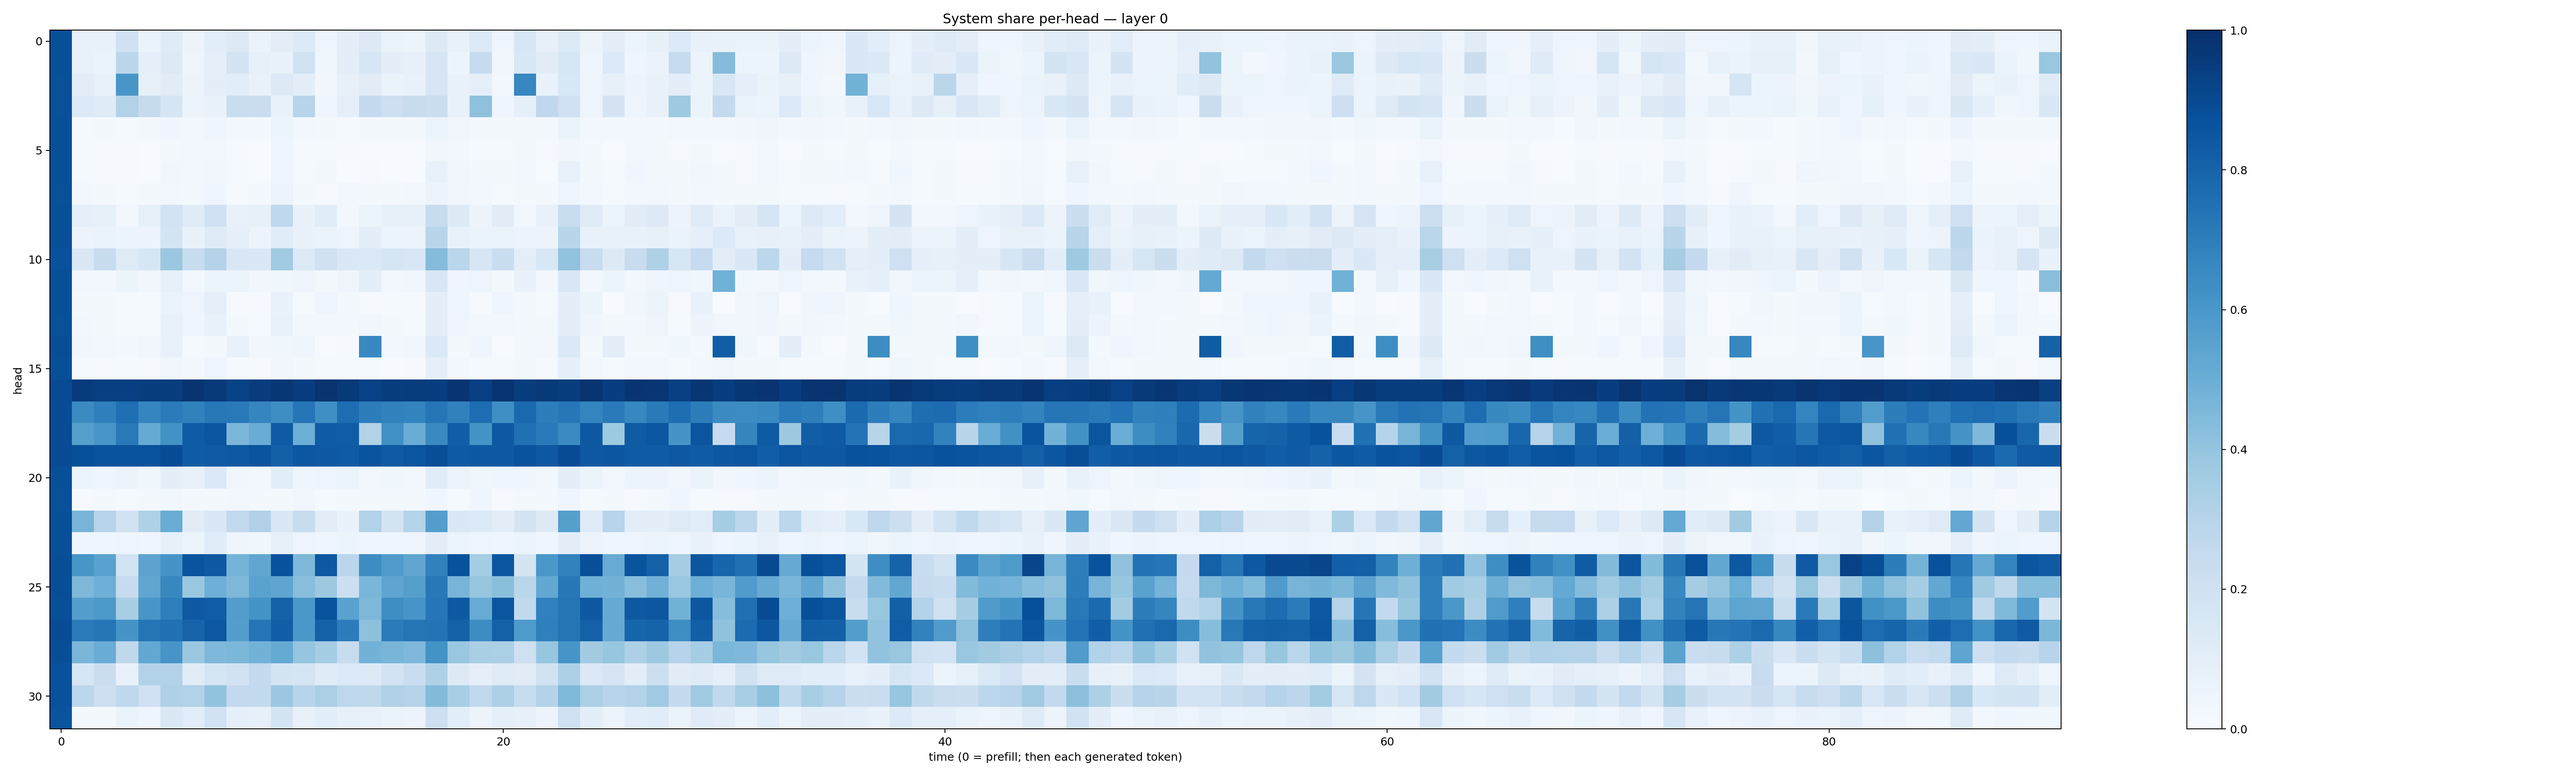

Source data for this figure (header and first rows):
0.8800384, 0.0733267, 0.07508689, 0.20296282, 0.0627774, 0.11757966, 0.058569375, 0.10670598, 0.13009515, 0.06319202, 0.10329418, 0.13578944, 0.05030109, 0.09805833, 0.12600783, 0.06572919, 0.05860935, 0.13263997, 0.0759474, 0.1362249, 0.04712855, 0.15859307, 0.0815538, 0.13470337
0.8795, 0.07767, 0.06324, 0.2827, 0.09182, 0.1267, 0.04881, 0.09275, 0.1767, 0.08464, 0.06929, 0.193, 0.03615, 0.09762, 0.1626, 0.09436, 0.08146, 0.1609, 0.05209, 0.2483, 0.03445, 0.1558, 0.1115, 0.1577
0.8785, 0.1022, 0.07188, 0.6028, 0.08064, 0.1113, 0.05814, 0.09498, 0.1069, 0.07352, 0.128, 0.09792, 0.03264, 0.0786, 0.1123, 0.06411, 0.07157, 0.1632, 0.06819, 0.09227, 0.02956, 0.6658, 0.07003, 0.1537
0.8778, 0.1339, 0.1192, 0.3114, 0.2426, 0.1705, 0.05716, 0.06825, 0.2307, 0.2282, 0.07006, 0.2968, 0.04477, 0.09017, 0.2538, 0.2116, 0.2366, 0.2231, 0.07295, 0.4138, 0.04056, 0.08909, 0.2681, 0.2056
0.8797, 0.0139, 0.01706, 0.01348, 0.01819, 0.04071, 0.02612, 0.04273, 0.0279, 0.01968, 0.06107, 0.02364, 0.02186, 0.013, 0.02184, 0.01634, 0.01746, 0.06009, 0.03492, 0.02239, 0.02044, 0.01835, 0.01966, 0.06544
0.8796, 0.01173, 0.01013, 0.01005, 0.00779, 0.02025, 0.02354, 0.03016, 0.009021, 0.007546, 0.04042, 0.01145, 0.01386, 0.01017, 0.005271, 0.006171, 0.007117, 0.03285, 0.02677, 0.01099, 0.01355, 0.01707, 0.009211, 0.03252
0.8816, 0.01514, 0.009247, 0.01104, 0.006988, 0.03165, 0.03039, 0.0349, 0.01433, 0.006897, 0.04141, 0.01561, 0.02082, 0.007158, 0.01097, 0.004824, 0.006989, 0.07134, 0.03277, 0.01572, 0.0209, 0.0257, 0.00615, 0.07107
0.8789, 0.02366, 0.01988, 0.01363, 0.02236, 0.03075, 0.01988, 0.04026, 0.009709, 0.02031, 0.05857, 0.01664, 0.01134, 0.0236, 0.02268, 0.01875, 0.02761, 0.05565, 0.03237, 0.02363, 0.01262, 0.01798, 0.01868, 0.04875
0.8812, 0.08959, 0.08455, 0.03009, 0.08387, 0.1806, 0.1203, 0.2019, 0.07569, 0.08209, 0.2686, 0.06866, 0.1154, 0.02988, 0.05125, 0.08366, 0.08035, 0.238, 0.1302, 0.05787, 0.1117, 0.0286, 0.07656, 0.2335
0.8821, 0.05789, 0.06514, 0.05083, 0.05857, 0.1761, 0.06648, 0.1238, 0.09069, 0.05739, 0.1143, 0.07001, 0.06335, 0.04882, 0.094, 0.06199, 0.05736, 0.2899, 0.07339, 0.06598, 0.06416, 0.0573, 0.05711, 0.2922
0.8748, 0.1474, 0.2347, 0.124, 0.1631, 0.3816, 0.2413, 0.307, 0.1504, 0.1484, 0.3645, 0.136, 0.1961, 0.1437, 0.1404, 0.1705, 0.1558, 0.4355, 0.2862, 0.1636, 0.2315, 0.09627, 0.1556, 0.4051
0.8799, 0.02354, 0.03125, 0.05214, 0.03317, 0.0843, 0.02864, 0.05172, 0.0586, 0.03179, 0.03733, 0.04759, 0.01874, 0.04316, 0.09865, 0.03095, 0.03138, 0.1491, 0.04016, 0.04756, 0.01877, 0.06755, 0.02718, 0.1495
0.879, 0.02289, 0.01615, 0.01517, 0.01179, 0.06608, 0.04776, 0.08924, 0.01036, 0.01146, 0.06649, 0.01189, 0.04051, 0.0177, 0.007855, 0.01397, 0.01171, 0.095, 0.04629, 0.009642, 0.04123, 0.01826, 0.01433, 0.09484
0.8784, 0.02549, 0.01622, 0.01453, 0.01433, 0.07253, 0.03914, 0.0723, 0.01794, 0.01356, 0.07396, 0.02355, 0.0306, 0.01986, 0.03171, 0.01693, 0.01442, 0.09971, 0.03966, 0.02604, 0.0305, 0.01624, 0.01587, 0.09831
0.8828, 0.03158, 0.02369, 0.02265, 0.03415, 0.0712, 0.01449, 0.01625, 0.07695, 0.03143, 0.03846, 0.04514, 0.006242, 0.0114, 0.6573, 0.02786, 0.03227, 0.1399, 0.02319, 0.04131, 0.006431, 0.01904, 0.02954, 0.1387
0.8811, 0.01457, 0.00809, 0.01233, 0.008715, 0.03604, 0.01836, 0.047, 0.01201, 0.00884, 0.03435, 0.01614, 0.01528, 0.01523, 0.01451, 0.007456, 0.00864, 0.08727, 0.02382, 0.0136, 0.01488, 0.01782, 0.008098, 0.08694
0.8907, 0.9559, 0.9391, 0.9414, 0.9459, 0.9454, 0.9785, 0.9582, 0.927, 0.95, 0.9721, 0.9444, 0.9844, 0.9618, 0.9316, 0.9478, 0.9494, 0.9443, 0.9802, 0.934, 0.9833, 0.9456, 0.9612, 0.9487
0.8872, 0.6508, 0.6949, 0.7543, 0.6715, 0.7104, 0.6853, 0.7193, 0.7152, 0.6705, 0.6378, 0.7338, 0.6358, 0.7626, 0.701, 0.6868, 0.6762, 0.7289, 0.6848, 0.7635, 0.6356, 0.7774, 0.7017, 0.7245
0.8874, 0.5655, 0.6025, 0.7186, 0.5184, 0.623, 0.8287, 0.8551, 0.4598, 0.5044, 0.8389, 0.4973, 0.8283, 0.8279, 0.3144, 0.6315, 0.5059, 0.6529, 0.8239, 0.6144, 0.84, 0.7529, 0.7142, 0.6504
0.8881, 0.8804, 0.8662, 0.8646, 0.8661, 0.8878, 0.8302, 0.8367, 0.8457, 0.8596, 0.8152, 0.8506, 0.8415, 0.8317, 0.8626, 0.8392, 0.8558, 0.8854, 0.8358, 0.8413, 0.8402, 0.8661, 0.8429, 0.887
0.8798, 0.05169, 0.0418, 0.05817, 0.03593, 0.09928, 0.07522, 0.1397, 0.03559, 0.02361, 0.1067, 0.0399, 0.04692, 0.05883, 0.03112, 0.03672, 0.02559, 0.1161, 0.05532, 0.03906, 0.03945, 0.0458, 0.03092, 0.09526
0.875, 0.00945, 0.02081, 0.01344, 0.0166, 0.03768, 0.01738, 0.02138, 0.0305, 0.01748, 0.0186, 0.03354, 0.01218, 0.01637, 0.01688, 0.0204, 0.01648, 0.04472, 0.01487, 0.04254, 0.01136, 0.01579, 0.02121, 0.04041
0.8805, 0.4695, 0.2944, 0.1924, 0.3233, 0.5072, 0.1128, 0.1448, 0.2605, 0.3178, 0.1457, 0.2353, 0.1038, 0.07019, 0.3107, 0.1759, 0.3031, 0.5701, 0.1435, 0.1329, 0.1035, 0.1741, 0.1324, 0.5647
0.8796, 0.04284, 0.04645, 0.04725, 0.04156, 0.08285, 0.06137, 0.114, 0.04534, 0.0388, 0.08364, 0.04896, 0.0452, 0.05364, 0.04043, 0.04408, 0.04062, 0.1034, 0.06046, 0.04899, 0.04226, 0.05938, 0.03907, 0.1022
0.8867, 0.6027, 0.5532, 0.1865, 0.5435, 0.6131, 0.8613, 0.842, 0.4742, 0.5332, 0.8715, 0.4537, 0.8467, 0.2842, 0.6443, 0.5791, 0.5336, 0.6847, 0.8686, 0.3544, 0.853, 0.1734, 0.5992, 0.68
0.884, 0.4539, 0.4932, 0.2476, 0.5317, 0.6639, 0.3843, 0.4943, 0.455, 0.5526, 0.5383, 0.4294, 0.3785, 0.2166, 0.4644, 0.5381, 0.5644, 0.7218, 0.4711, 0.393, 0.4235, 0.287, 0.5253, 0.7241
0.8792, 0.5697, 0.5906, 0.3399, 0.6042, 0.6933, 0.8431, 0.8268, 0.5738, 0.6171, 0.8089, 0.5977, 0.8639, 0.5523, 0.4539, 0.6392, 0.6078, 0.73, 0.8418, 0.509, 0.8559, 0.2641, 0.6891, 0.7379
0.8868, 0.7103, 0.7301, 0.6106, 0.737, 0.7467, 0.7992, 0.845, 0.5694, 0.7332, 0.824, 0.5977, 0.8095, 0.7056, 0.4173, 0.7105, 0.7344, 0.7384, 0.8118, 0.6438, 0.8123, 0.587, 0.6925, 0.7355
0.8856, 0.463, 0.5065, 0.2695, 0.5254, 0.6065, 0.381, 0.4524, 0.4576, 0.4769, 0.5179, 0.3964, 0.3542, 0.2401, 0.4792, 0.4667, 0.4496, 0.6204, 0.3834, 0.3379, 0.3347, 0.2096, 0.394, 0.6076
0.8726, 0.163, 0.2212, 0.07194, 0.3108, 0.3109, 0.1132, 0.1681, 0.1912, 0.2555, 0.1735, 0.1695, 0.1208, 0.1364, 0.1268, 0.1801, 0.227, 0.3233, 0.1256, 0.08898, 0.1197, 0.1133, 0.1887, 0.326
0.8739, 0.2776, 0.2126, 0.2675, 0.2003, 0.3211, 0.314, 0.4031, 0.2594, 0.2542, 0.3827, 0.2965, 0.3321, 0.2752, 0.2729, 0.3182, 0.3042, 0.4391, 0.3459, 0.2648, 0.3246, 0.2402, 0.3076, 0.4491
0.8611, 0.02074, 0.01841, 0.0638, 0.04592, 0.144, 0.1083, 0.1938, 0.08926, 0.07963, 0.1733, 0.07476, 0.1066, 0.08224, 0.07428, 0.06252, 0.05671, 0.2144, 0.1072, 0.05635, 0.09325, 0.08071, 0.05658, 0.2038
